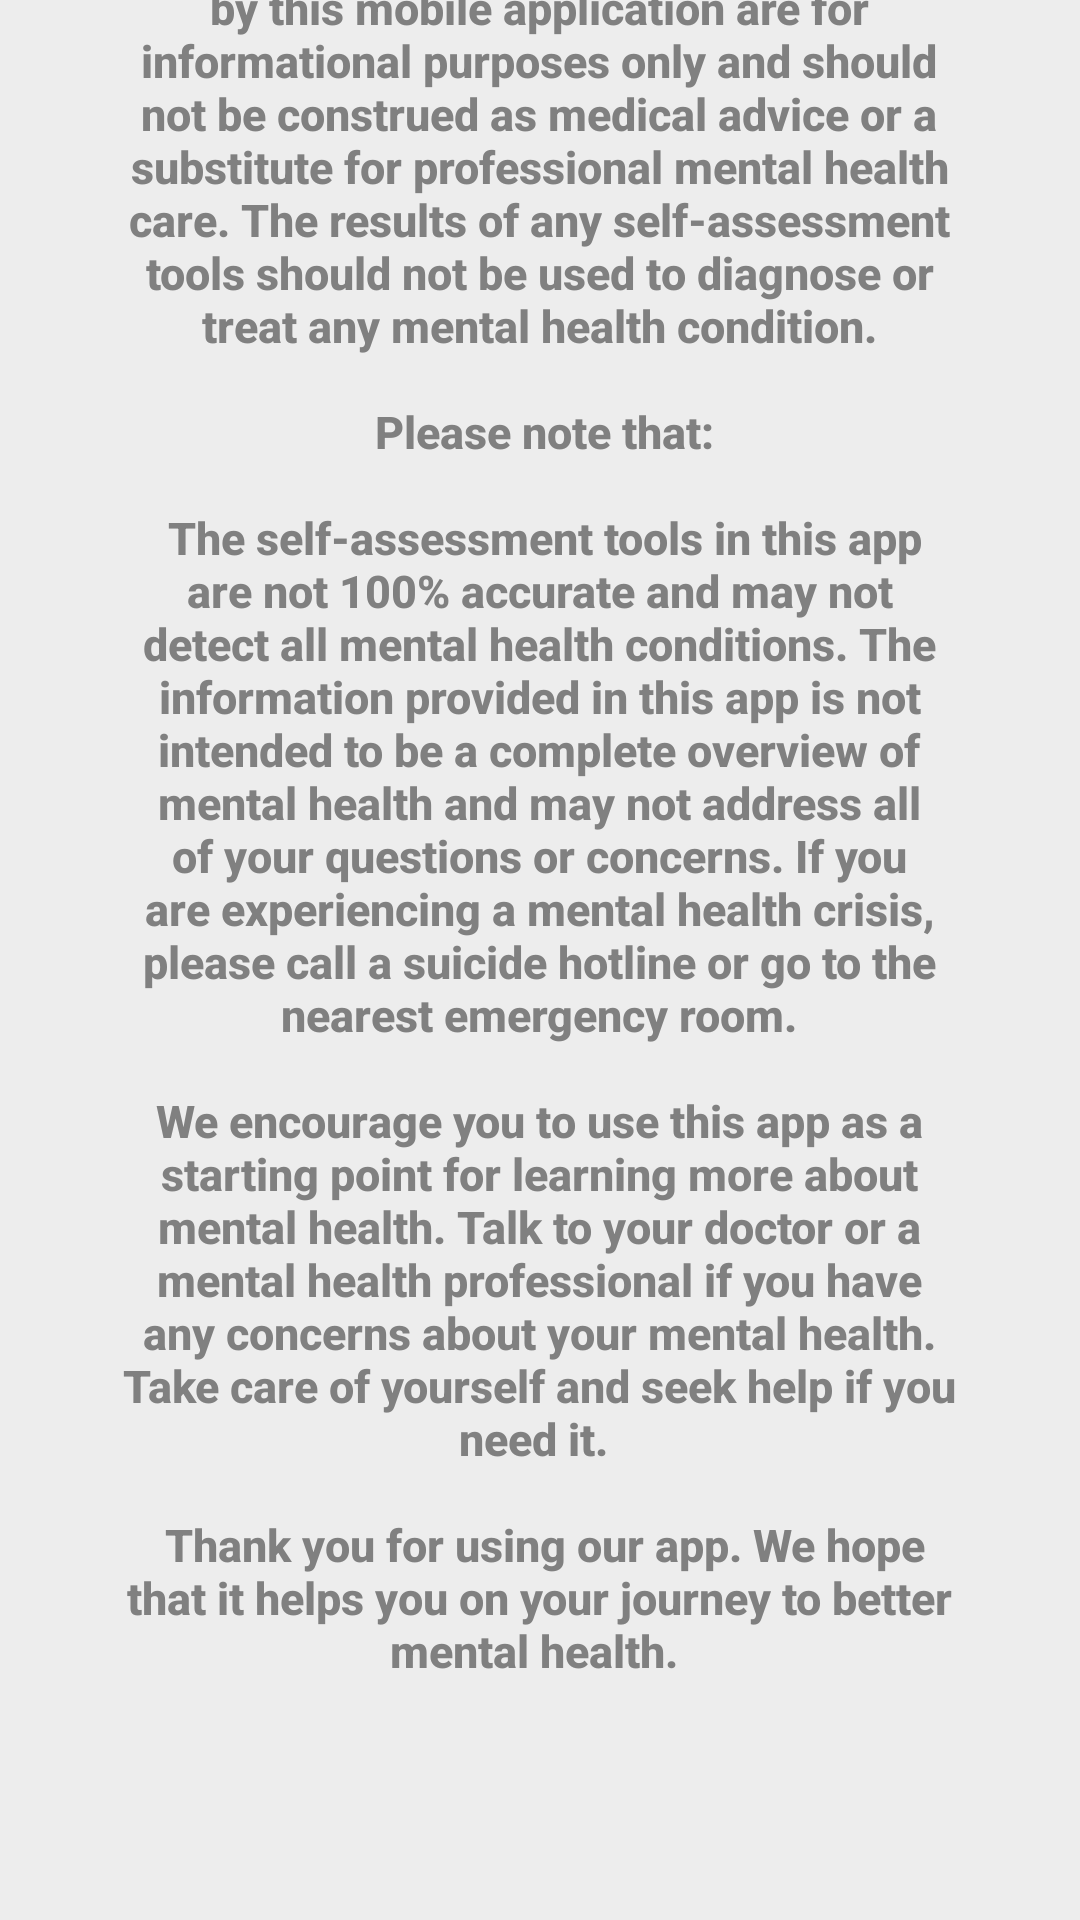

Here is an Android app screen rendered from its layout file. Give the layout XML and the strings, colors and styles it references.
<!-- AndroidManifest.xml: application theme Theme.SelfMIEnd -->
<!-- res/layout/fragment_disclaimer.xml -->
<?xml version="1.0" encoding="utf-8"?>
<androidx.constraintlayout.widget.ConstraintLayout xmlns:android="http://schemas.android.com/apk/res/android"
    xmlns:app="http://schemas.android.com/apk/res-auto"
    xmlns:tools="http://schemas.android.com/tools"
    android:layout_width="match_parent"
    android:layout_height="match_parent"
    android:background="#ededed"
    tools:context=".DisclaimerFragment">

    <TextView
        android:id="@+id/textView5"
        style="@style/ParagraphText"
        android:layout_width="280dp"
        android:layout_height="wrap_content"
        android:layout_marginBottom="80dp"
        android:fontFamily="sans-serif-medium"
        android:text="@string/disclaimer"
        android:textAlignment="center"
        android:textColor="@color/gray"
        android:textSize="15sp"
        android:textStyle="bold"
        app:layout_constraintBottom_toBottomOf="parent"
        app:layout_constraintEnd_toEndOf="parent"
        app:layout_constraintHorizontal_bias="0.495"
        app:layout_constraintStart_toStartOf="parent" />

    <TextView
        style="@style/HeadingText"
        android:layout_width="wrap_content"
        android:layout_height="wrap_content"
        android:layout_marginTop="50dp"
        android:layout_marginBottom="20dp"
        android:fontFamily="sans-serif-medium"
        android:text="@string/disclaimerHead"
        android:textColor="@color/lapis_lazuli"
        android:textSize="32sp"
        android:textStyle="bold"
        app:layout_constraintBottom_toTopOf="@+id/textView5"
        app:layout_constraintEnd_toEndOf="parent"
        app:layout_constraintHorizontal_bias="0.497"
        app:layout_constraintStart_toStartOf="parent"
        app:layout_constraintTop_toTopOf="parent"
        app:layout_constraintVertical_bias="0.894" />


</androidx.constraintlayout.widget.ConstraintLayout>
<!-- resources referenced by this layout -->
<resources>
  <color name="gray">#808080</color>
  <color name="lapis_lazuli">#22577A</color>
  <string name="disclaimer">The information and tools provided by this mobile application are for informational purposes only and should not be construed as medical advice or a substitute for professional mental health care. The results of any self-assessment tools should not be used to diagnose or treat any mental health condition.\n
  \n
  Please note that:\n
  \n
  The self-assessment tools in this app are not 100% accurate and may not detect all mental health conditions.
  The information provided in this app is not intended to be a complete overview of mental health and may not address all of your questions or concerns.
  If you are experiencing a mental health crisis, please call a suicide hotline or go to the nearest emergency room.\n
  \nWe encourage you to use this app as a starting point for learning more about mental health.
  Talk to your doctor or a mental health professional if you have any concerns about your mental health.
  Take care of yourself and seek help if you need it.
  \n\n
  Thank you for using our app. We hope that it helps you on your journey to better mental health.
  </string>
  <string name="disclaimerHead">Disclaimer</string>
  <style name="HeadingText">
          <item name="android:textSize">38sp</item>
          <item name="android:textColor">#000000</item>
          <item name="android:textStyle">bold</item>
  
      </style>
  <style name="ParagraphText">
          <item name="android:textSize">18sp</item>
          <item name="android:gravity">center</item>
      </style>
  <style name="Theme.SelfMIEnd" parent="Base.Theme.SelfMIEnd" />
  <style name="Base.Theme.SelfMIEnd" parent="Theme.AppCompat.Light.NoActionBar">
          
          
      </style>
</resources>
